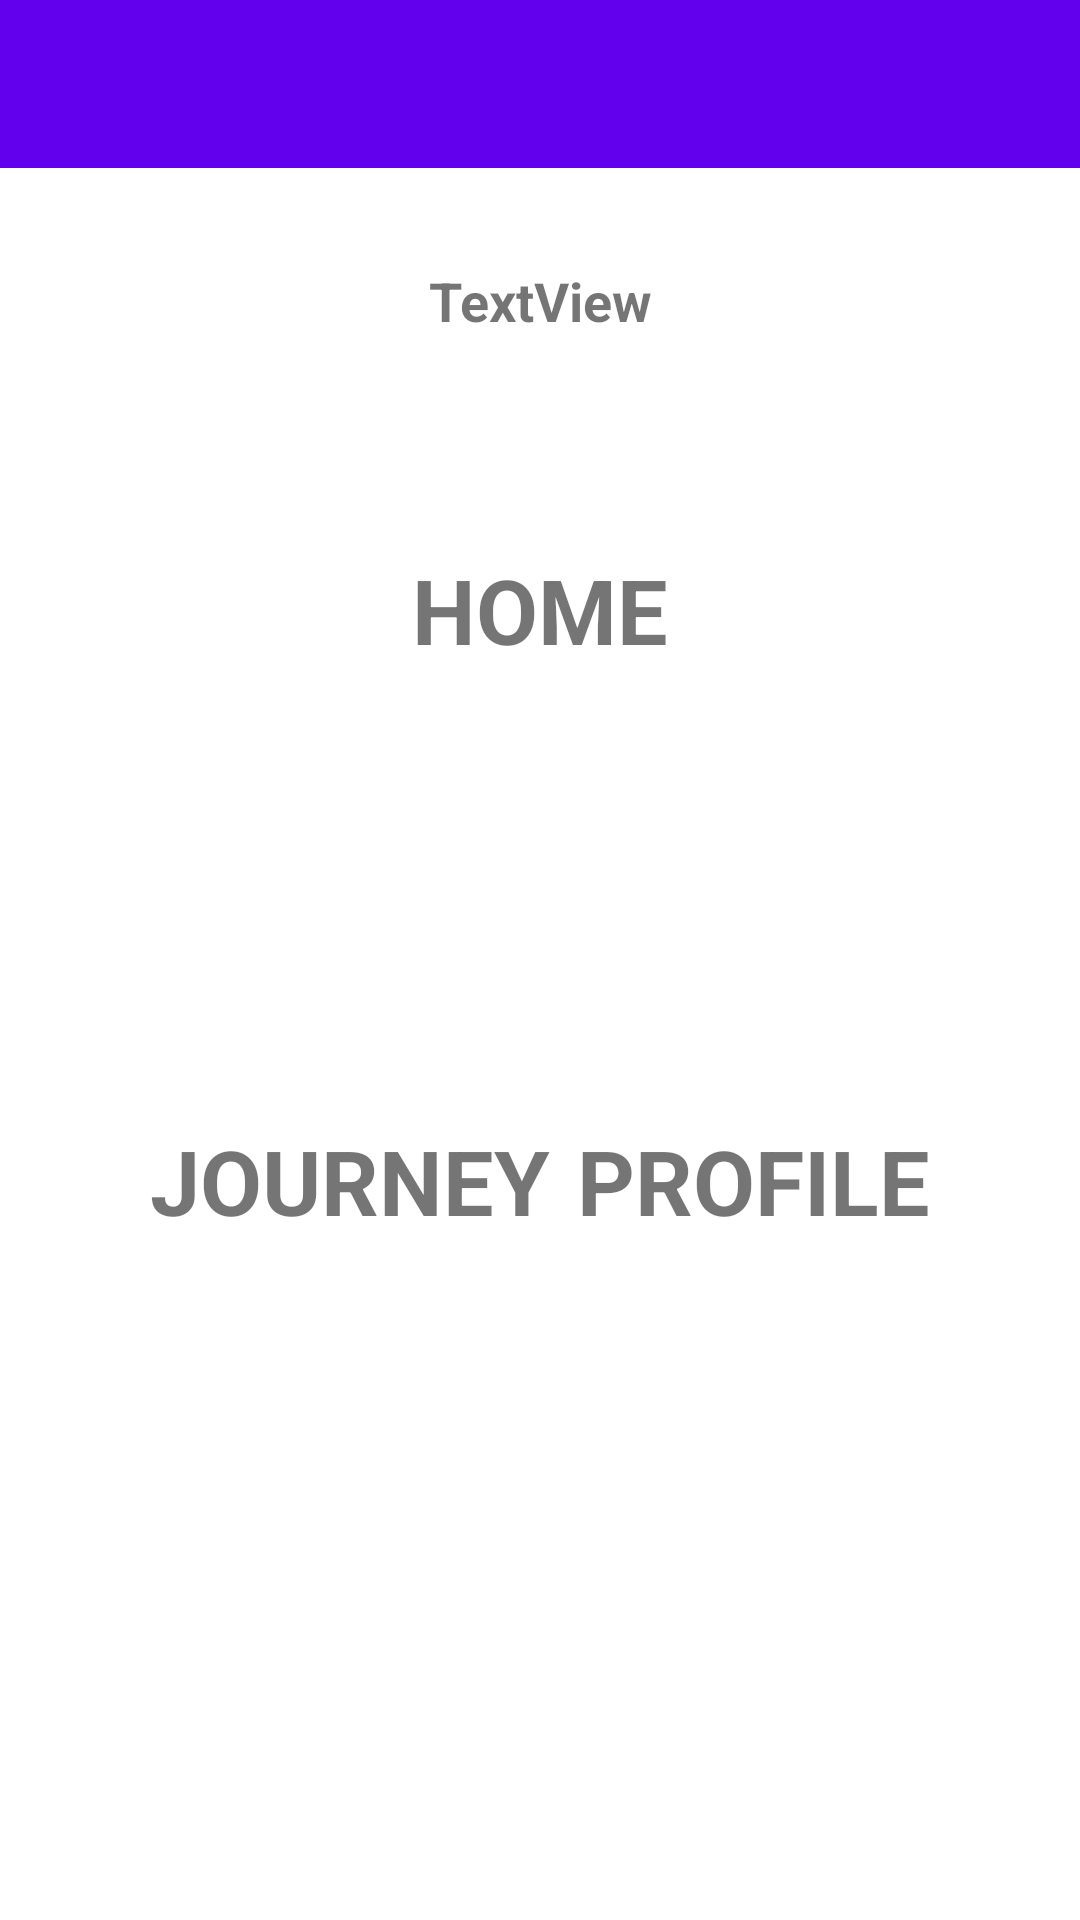

Produce the Android XML layout that renders to this screen, including the resource entries it uses.
<!-- AndroidManifest.xml: application theme Theme.Firebaselogindeneme -->
<!-- res/layout/activity_login.xml -->
<?xml version="1.0" encoding="utf-8"?>
<androidx.constraintlayout.widget.ConstraintLayout xmlns:android="http://schemas.android.com/apk/res/android"
    xmlns:app="http://schemas.android.com/apk/res-auto"
    xmlns:tools="http://schemas.android.com/tools"
    android:layout_width="match_parent"
    android:layout_height="match_parent"
    tools:context=".LoginActivity">

    <androidx.appcompat.widget.Toolbar
        android:id="@+id/toolbar"
        android:layout_width="0dp"
        android:layout_height="wrap_content"
        android:background="?attr/colorPrimary"
        android:minHeight="?attr/actionBarSize"
        android:theme="?attr/actionBarTheme"
        app:layout_constraintEnd_toEndOf="parent"
        app:layout_constraintStart_toStartOf="parent"
        app:layout_constraintTop_toTopOf="parent" />

    <TextView
        android:id="@+id/textView9"
        android:layout_width="wrap_content"
        android:layout_height="wrap_content"
        android:layout_marginTop="127dp"
        android:onClick="Home"
        android:text="HOME"
        android:textSize="30sp"
        android:textStyle="bold"
        app:layout_constraintEnd_toEndOf="parent"
        app:layout_constraintHorizontal_bias="0.5"
        app:layout_constraintStart_toStartOf="parent"
        app:layout_constraintTop_toBottomOf="@+id/toolbar" />

    <TextView
        android:id="@+id/textView10"
        android:layout_width="wrap_content"
        android:layout_height="wrap_content"
        android:layout_marginStart="50dp"
        android:layout_marginTop="150dp"
        android:text="JOURNEY"
        android:textSize="30sp"
        android:textStyle="bold"
        app:layout_constraintStart_toStartOf="parent"
        app:layout_constraintTop_toBottomOf="@+id/textView9"
        android:onClick="journeygo"/>

    <TextView
        android:id="@+id/textprofile"
        android:layout_width="wrap_content"
        android:layout_height="wrap_content"
        android:layout_marginTop="150dp"
        android:layout_marginEnd="50dp"
        android:onClick="Profile"
        android:text="PROFILE"
        android:textSize="30sp"
        android:textStyle="bold"
        app:layout_constraintEnd_toEndOf="parent"
        app:layout_constraintTop_toBottomOf="@+id/textView9" />

    <TextView
        android:id="@+id/txtstr"
        android:layout_width="wrap_content"
        android:layout_height="wrap_content"
        android:layout_marginTop="32dp"
        android:text="TextView"
        android:textSize="18sp"
        android:textStyle="bold"
        app:layout_constraintEnd_toEndOf="parent"
        app:layout_constraintHorizontal_bias="0.5"
        app:layout_constraintStart_toStartOf="parent"
        app:layout_constraintTop_toBottomOf="@+id/toolbar" />
</androidx.constraintlayout.widget.ConstraintLayout>
<!-- resources referenced by this layout -->
<resources>
  <style name="Theme.Firebaselogindeneme" parent="Theme.MaterialComponents.DayNight.DarkActionBar">
          
          <item name="colorPrimary">@color/purple_500</item>
          <item name="colorPrimaryVariant">@color/purple_700</item>
          <item name="colorOnPrimary">@color/white</item>
          
          <item name="colorSecondary">@color/teal_200</item>
          <item name="colorSecondaryVariant">@color/teal_700</item>
          <item name="colorOnSecondary">@color/black</item>
          
          <item name="android:statusBarColor" tools:targetApi="l">?attr/colorPrimaryVariant</item>
          
  
  
          <item name="windowNoTitle">true</item>
          <item name="windowActionBar">false</item>
  
      </style>
  <!-- not gathered from this repository: default colours our renderer supplied (Android Studio template values) -->
  <color name="purple_500">#FF6200EE</color>
  <color name="purple_700">#FF3700B3</color>
  <color name="teal_200">#FF03DAC5</color>
  <color name="teal_700">#FF018786</color>
  <color name="black">#FF000000</color>
  <color name="white">#FFFFFFFF</color>
</resources>
